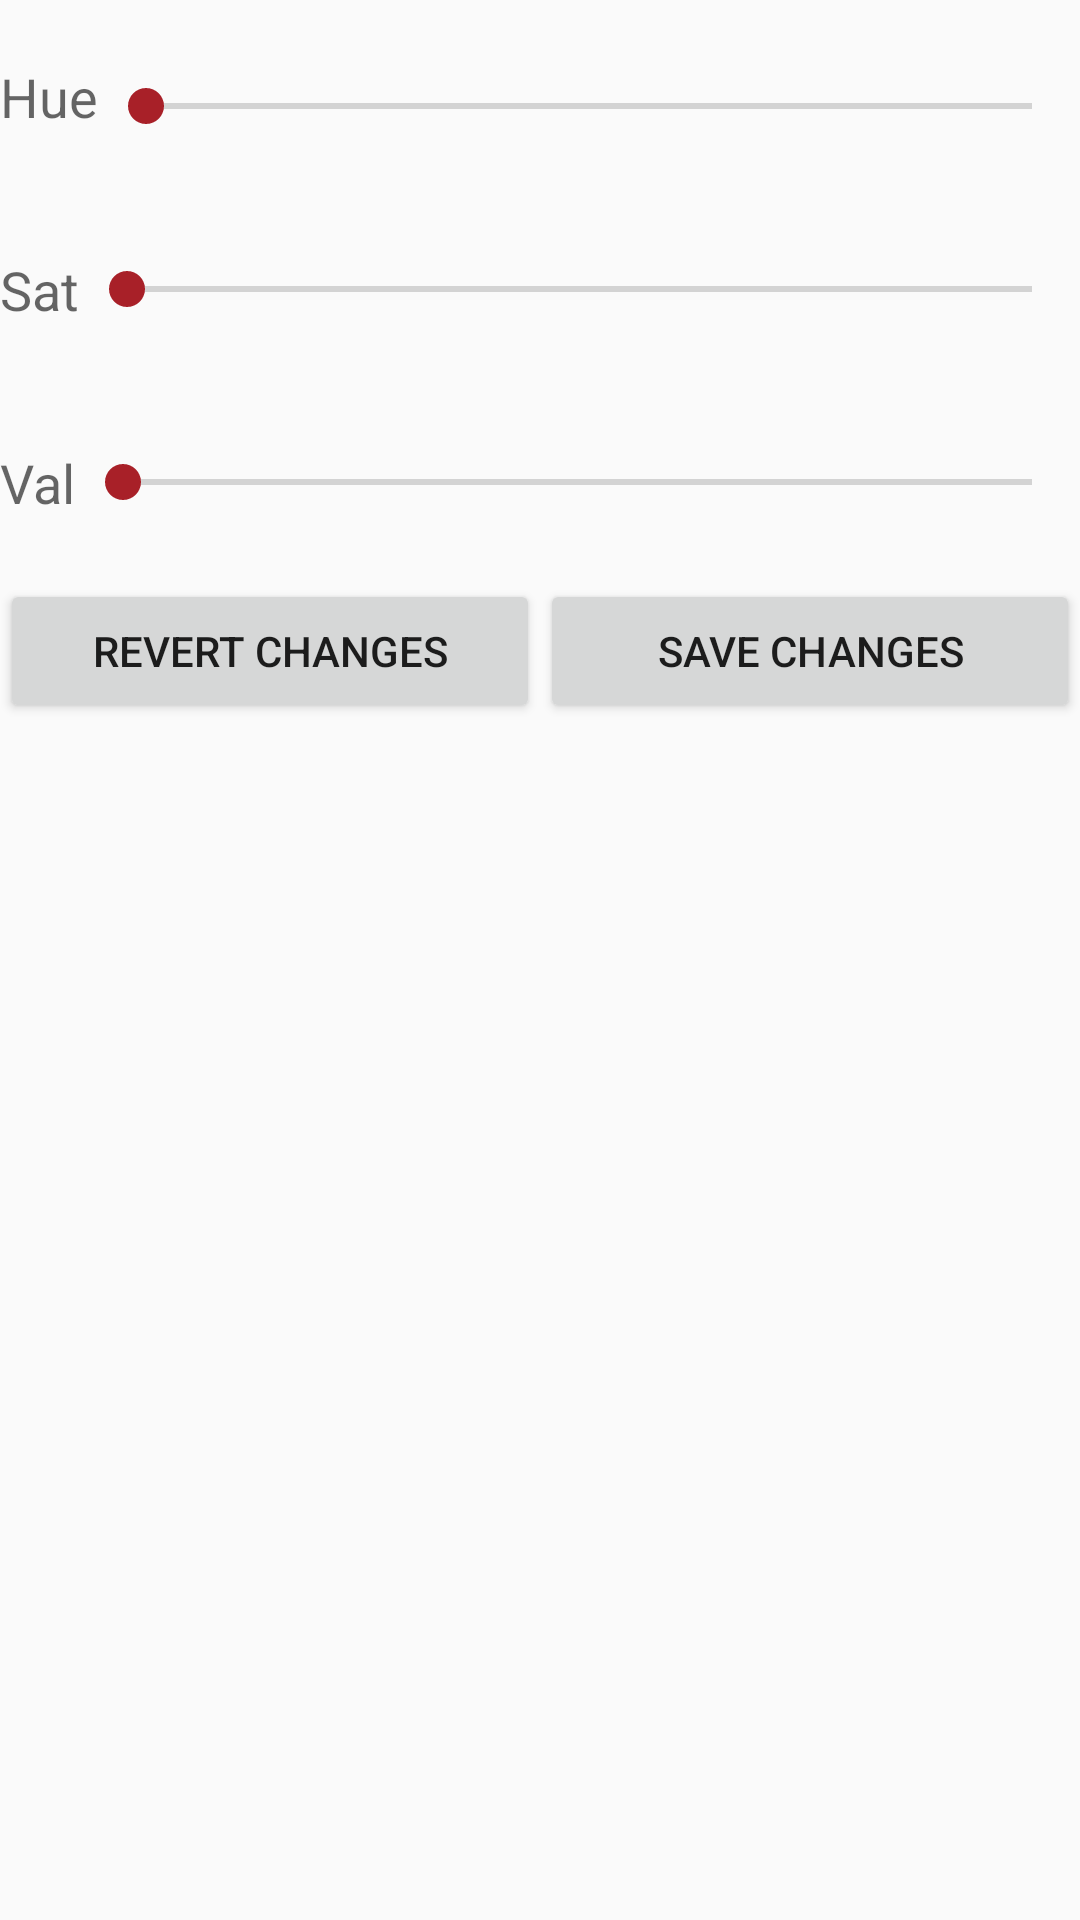

Android layout source for this screen:
<!-- AndroidManifest.xml: application theme AppTheme -->
<!-- res/layout/edit_single_color_fragment.xml -->
<?xml version="1.0" encoding="utf-8"?>
<RelativeLayout xmlns:android="http://schemas.android.com/apk/res/android"
    android:orientation="vertical"
    android:layout_margin="10dp"
    android:layout_width="match_parent"
    android:layout_height="wrap_content">

    <TextView
        android:id="@+id/labelHue"
        android:text="@string/hueBarLabel"
        android:paddingVertical="20dp"
        android:textAppearance="?android:textAppearanceMedium"
        android:layout_width="wrap_content"
        android:layout_height="wrap_content" />

    <SeekBar
        android:id="@+id/changeHueBar"
        android:max="360"
        android:paddingVertical="20dp"
        android:layout_toEndOf="@id/labelHue"
        android:layout_alignBottom="@id/labelHue"
        android:layout_width="match_parent"
        android:layout_height="wrap_content" />

    <TextView
        android:id="@+id/labelSaturation"
        android:text="@string/saturationBarLabel"
        android:paddingVertical="20dp"
        android:textAppearance="?android:textAppearanceMedium"
        android:layout_below="@id/labelHue"
        android:layout_width="wrap_content"
        android:layout_height="wrap_content" />

    <SeekBar
        android:id="@+id/changeSaturationBar"
        android:max="255"
        android:paddingVertical="20dp"
        android:layout_below="@id/changeHueBar"
        android:layout_toEndOf="@id/labelSaturation"
        android:layout_alignBottom="@id/labelSaturation"
        android:layout_width="match_parent"
        android:layout_height="wrap_content" />

    <TextView
        android:id="@+id/labelValue"
        android:text="@string/valueBarLabel"
        android:paddingVertical="20dp"
        android:textAppearance="?android:textAppearanceMedium"
        android:layout_below="@id/labelSaturation"
        android:layout_width="wrap_content"
        android:layout_height="wrap_content" />

    <SeekBar
        android:id="@+id/changeValueBar"
        android:max="255"
        android:paddingVertical="20dp"
        android:layout_below="@+id/changeSaturationBar"
        android:layout_toEndOf="@id/labelValue"
        android:layout_alignBottom="@id/labelValue"
        android:layout_width="match_parent"
        android:layout_height="wrap_content" />

    <LinearLayout
        android:layout_below="@id/labelValue"
        android:layout_width="match_parent"
        android:layout_height="wrap_content">

        <Button
            android:id="@+id/revertChangeButton"
            android:text="@string/revertChangesButtonText"
            android:layout_weight="1"
            android:layout_width="0dp"
            android:layout_height="match_parent"/>

        <Button
            android:id="@+id/saveChangeButton"
            android:text="@string/saveChangesButtonText"
            android:layout_weight="1"
            android:layout_width="0dp"
            android:layout_height="wrap_content" />

    </LinearLayout>

</RelativeLayout>
<!-- resources referenced by this layout -->
<resources>
  <string name="hueBarLabel">Hue</string>
  <string name="revertChangesButtonText">Revert Changes</string>
  <string name="saturationBarLabel">Sat</string>
  <string name="saveChangesButtonText">Save Changes</string>
  <string name="valueBarLabel">Val</string>
  <style name="AppTheme" parent="Theme.AppCompat.Light.NoActionBar">
          
          <item name="colorPrimary">@color/colorPrimary</item>
          <item name="colorPrimaryDark">@color/colorPrimaryDark</item>
          <item name="colorAccent">@color/colorAccent</item>
      </style>
  <color name="colorPrimary">#4880C0</color>
  <color name="colorPrimaryDark">#404346</color>
  <color name="colorAccent">#A82028</color>
</resources>
